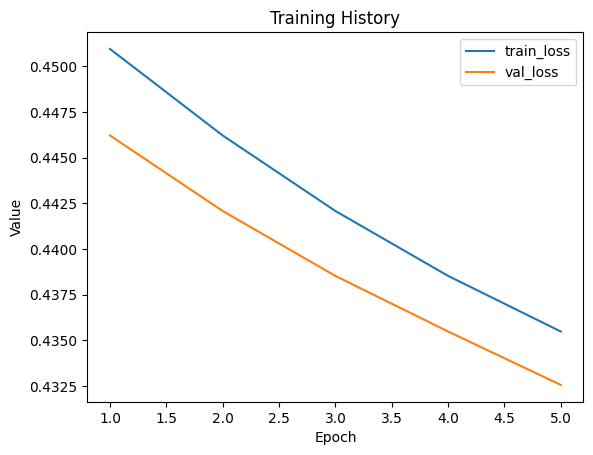

Values plotted in this chart, from the file beside it:
train_loss, val_loss
0.4509, 0.4462
0.4462, 0.4421
0.4421, 0.4385
0.4385, 0.4355
0.4355, 0.4326
